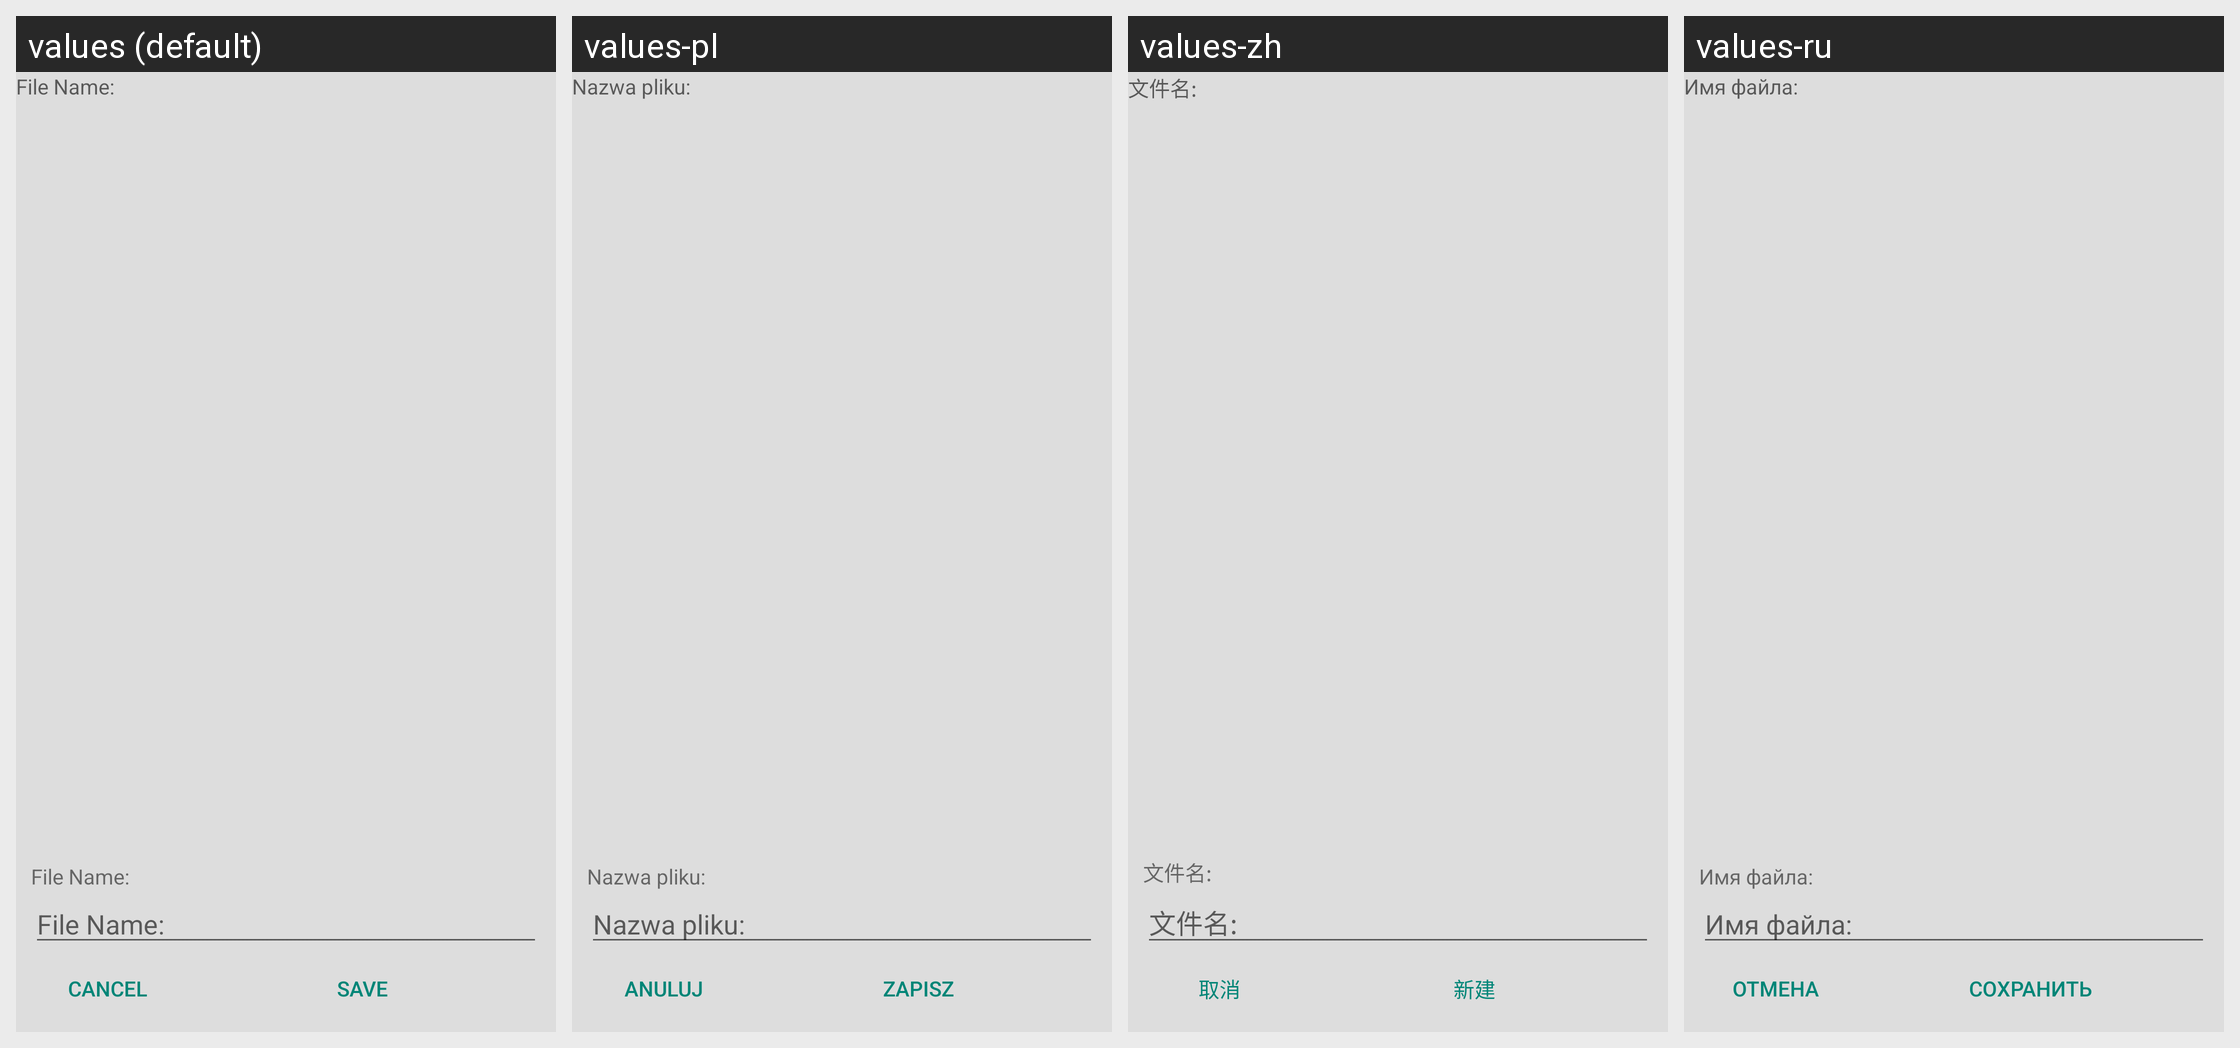

The Android screen above is rendered under several locales of the same app. Produce the string resources it draws, with the default and per-locale values.
Android screen res/layout/file_dialog_main.xml rendered under 4 locales, left to right: values (default), values-pl, values-zh, values-ru. Device: Nexus 5 (rendered at 1080×1920; each locale shown at half size, 540×960, under a caption strip naming it); theme AppTheme.
Other locales in the repository, not shown: values-ar, values-cn, values-de, values-es, values-fa, values-fr, values-hi, values-it, values-ja, values-pt, values-tr, values-uk, values-zh-rCN, values-zh-rTW.
Strings drawn on this screen, with the default value and each locale's value (text and hints the layout hard-codes, and strings that could not be matched under every locale, appear in the picture but are not listed):

File_Name
  values: File Name:
  values-pl: Nazwa pliku:
  values-zh: 文件名:
  values-ru: Имя файла:

Cancel
  values: Cancel
  values-pl: Anuluj
  values-zh: 取消
  values-ru: Отмена

Create
  values: Save
  values-pl: Zapisz
  values-zh: 新建
  values-ru: Сохранить
